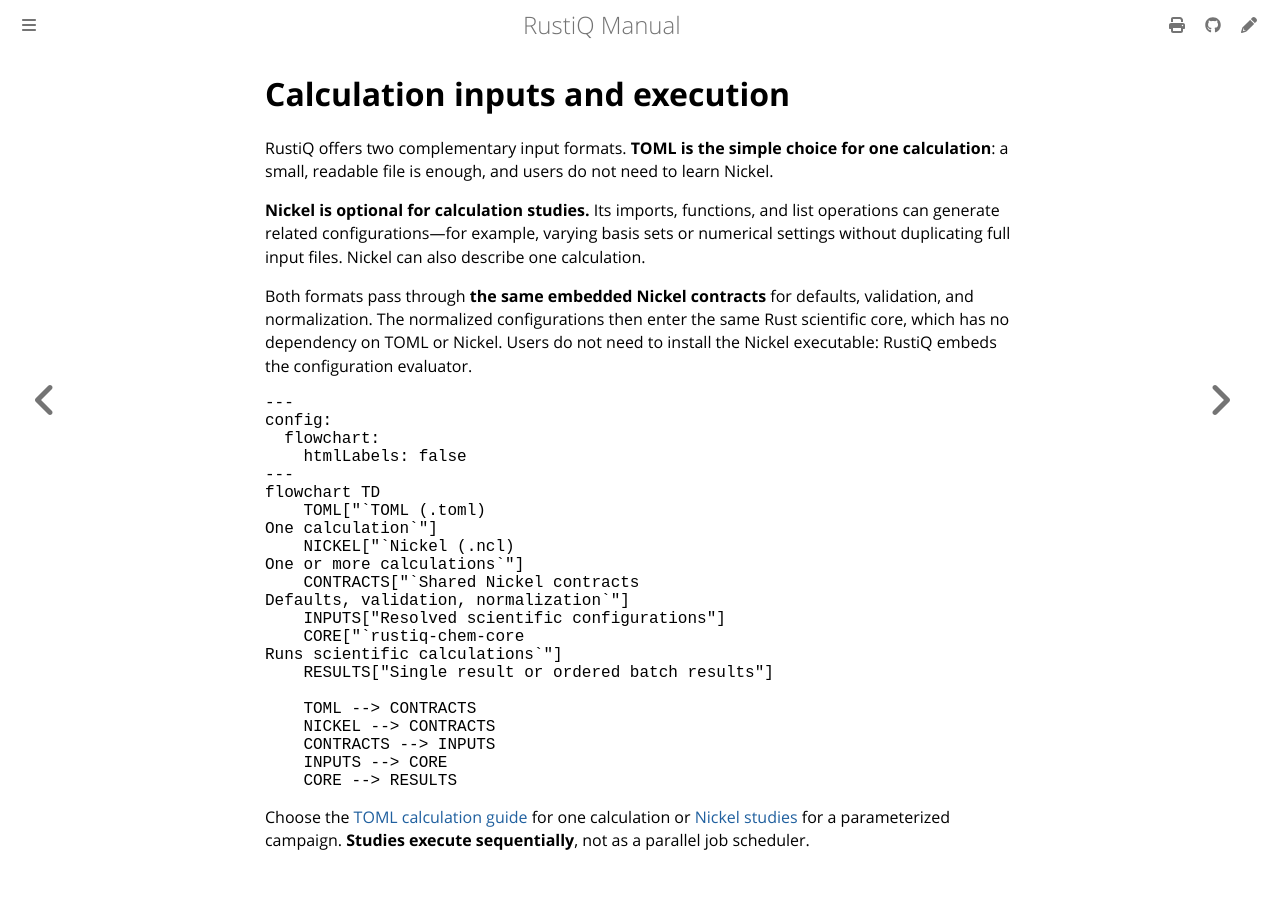

repository: mveril/RustiQ · page: dev/user-guide/calculation-inputs.html · generator: mdbook

# Calculation inputs and execution

RustiQ offers two complementary input formats. **TOML is the simple choice for
one calculation**: a small, readable file is enough, and users do not need to
learn Nickel.

**Nickel is optional for calculation studies.** Its imports, functions, and
list operations can generate related configurations—for example, varying basis
sets or numerical settings without duplicating full input files. Nickel can
also describe one calculation.

Both formats pass through **the same embedded Nickel contracts** for defaults,
validation, and normalization. The normalized configurations then enter the
same Rust scientific core, which has no dependency on TOML or Nickel. Users do
not need to install the Nickel executable: RustiQ embeds the configuration
evaluator.

```mermaid
---
config:
  flowchart:
    htmlLabels: false
---
flowchart TD
    TOML["`TOML (.toml)
One calculation`"]
    NICKEL["`Nickel (.ncl)
One or more calculations`"]
    CONTRACTS["`Shared Nickel contracts
Defaults, validation, normalization`"]
    INPUTS["Resolved scientific configurations"]
    CORE["`rustiq-chem-core
Runs scientific calculations`"]
    RESULTS["Single result or ordered batch results"]

    TOML --> CONTRACTS
    NICKEL --> CONTRACTS
    CONTRACTS --> INPUTS
    INPUTS --> CORE
    CORE --> RESULTS
```

Choose the [TOML calculation guide](configuration.md) for one calculation or
[Nickel studies](nickel-studies.md) for a parameterized campaign. **Studies
execute sequentially**, not as a parallel job scheduler.
